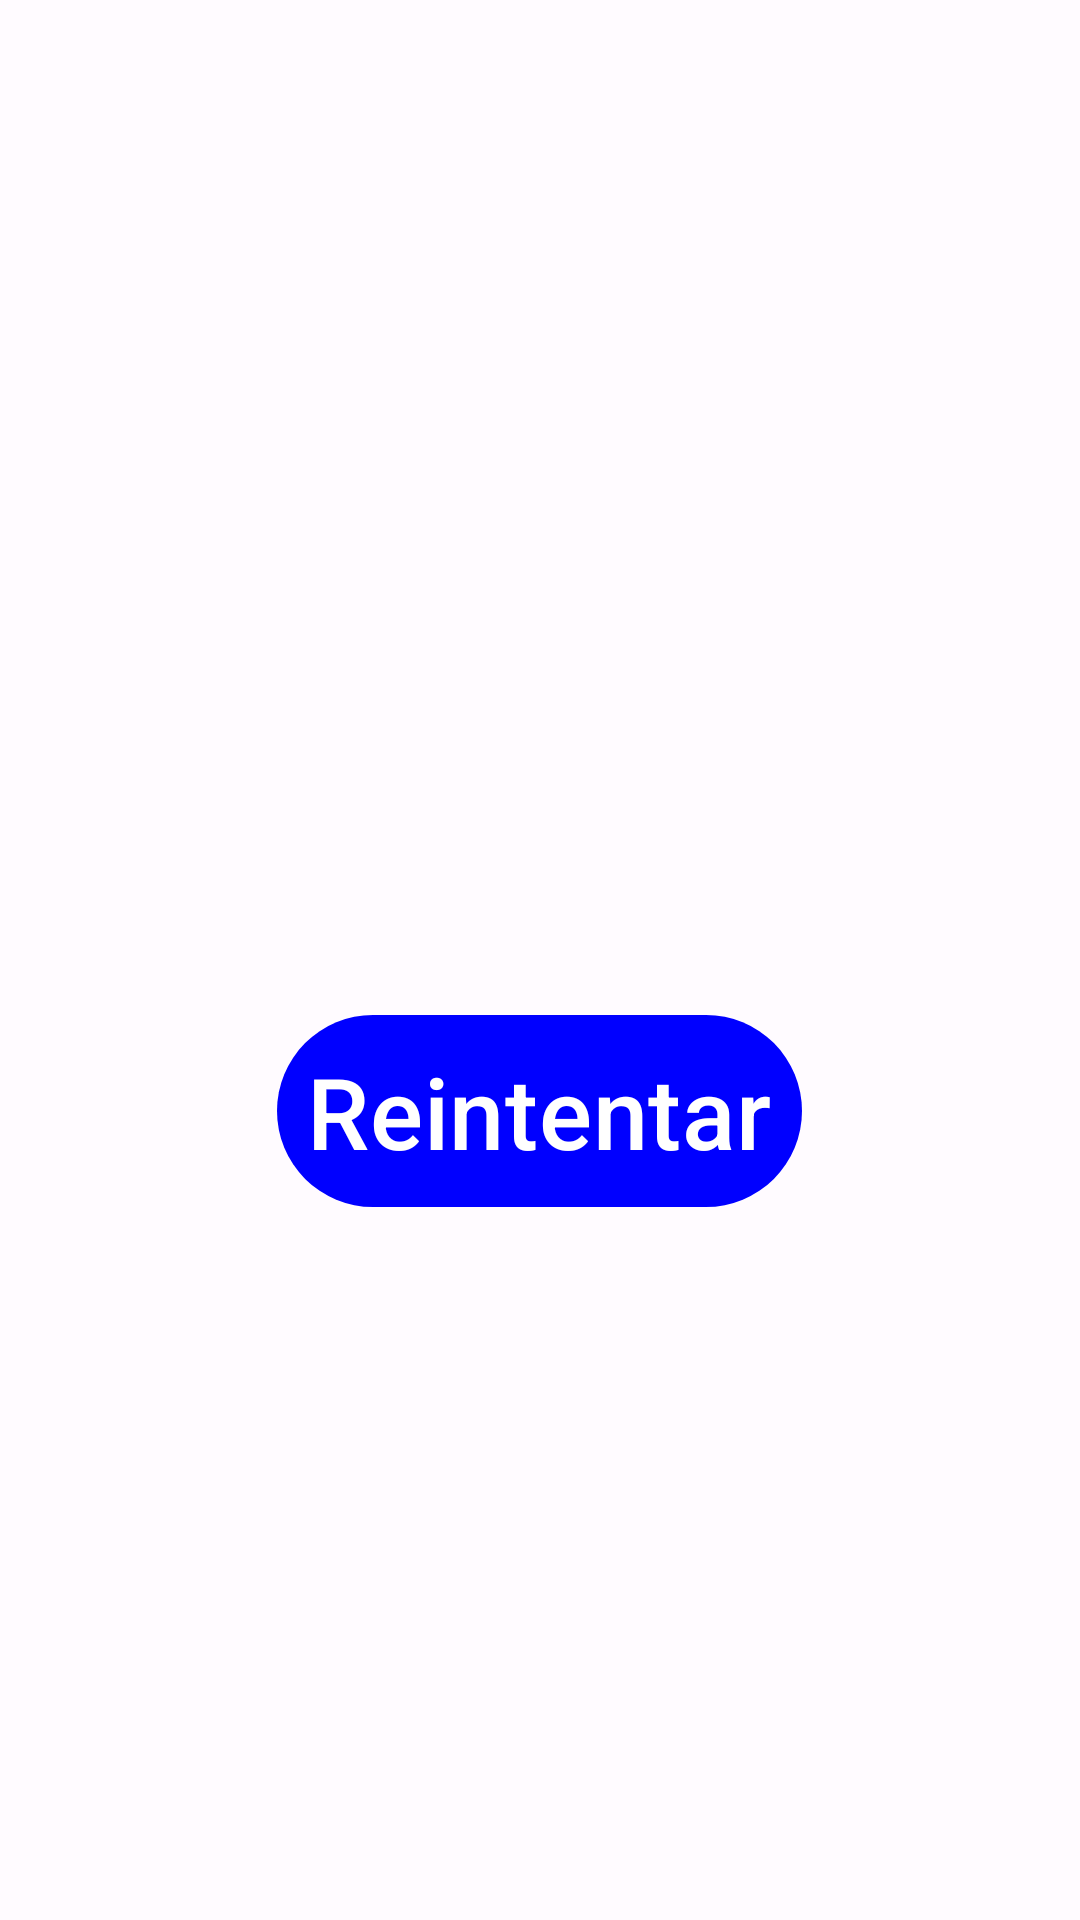

Layout XML and referenced resources for this Android screen:
<!-- AndroidManifest.xml: application theme AppTheme -->
<!-- res/layout/view_error.xml -->
<?xml version="1.0" encoding="utf-8"?>
<RelativeLayout xmlns:android="http://schemas.android.com/apk/res/android"
    xmlns:app="http://schemas.android.com/apk/res-auto"
    xmlns:tools="http://schemas.android.com/tools"
    android:layout_width="match_parent"
    android:layout_height="match_parent">

    <LinearLayout
        android:id="@+id/error_content"
        android:layout_width="match_parent"
        android:layout_height="match_parent"
        android:layout_marginHorizontal="@dimen/spacing_horizontal"
        android:gravity="center"
        android:orientation="vertical">

        <ImageView
            android:id="@+id/image_error"
            android:layout_width="@dimen/width_error_image"
            android:layout_height="wrap_content"
            android:adjustViewBounds="true"
            android:contentDescription="@string/content_description_error"
            tools:src="@color/cardview_dark_background" />

        <com.google.android.material.textview.MaterialTextView
            android:id="@+id/label_title_error"
            style="@style/AppTitleError"
            android:layout_width="match_parent"
            android:layout_height="wrap_content"
            android:textSize="50sp"
            tools:text="Hola">

        </com.google.android.material.textview.MaterialTextView>

        <com.google.android.material.textview.MaterialTextView
            android:id="@+id/label_description_error"
            style="@style/AppDescriptionError"
            android:layout_width="match_parent"
            android:layout_height="wrap_content"
            android:layout_marginTop="@dimen/margin_vertical_error"
            tools:text="@tools:sample/lorem/random">

        </com.google.android.material.textview.MaterialTextView>

        <com.google.android.material.button.MaterialButton
            android:id="@+id/action_retry"
            style="@style/AppFilledButton"
            android:layout_width="wrap_content"
            android:layout_height="wrap_content"
            android:text="@string/title_button_error"
            android:textSize="@dimen/size_title_buttom_menu"
            android:layout_marginVertical="@dimen/spacing_vertical" />

    </LinearLayout>

</RelativeLayout>
<!-- resources referenced by this layout -->
<resources>
  <dimen name="margin_vertical_error">15dp</dimen>
  <dimen name="size_title_buttom_menu">33sp</dimen>
  <dimen name="spacing_horizontal">16dp</dimen>
  <dimen name="spacing_vertical">16dp</dimen>
  <dimen name="width_error_image">300dp</dimen>
  <string name="content_description_error">Una imagen representando que hay un error</string>
  <string name="title_button_error">Reintentar</string>
  <style name="AppDescriptionError" parent="TextAppearance.Material3.BodyMedium">
          <item name="android:textAlignment">viewStart</item>
      </style>
  <style name="AppFilledButton" parent="Widget.Material3.Button.IconButton.Filled">
  
      </style>
  <style name="AppTitleError" parent="TextAppearance.Material3.TitleLarge">
          <item name="android:textAlignment">center</item>
      </style>
  <style name="AppTheme" parent="BaseAppTheme">
  
      </style>
  <color name="md_theme_light_primary">#0000ff</color>
  <color name="md_theme_light_onPrimary">#FFFFFF</color>
  <color name="md_theme_light_primaryContainer">#E0E0FF</color>
  <color name="md_theme_light_onPrimaryContainer">#00006E</color>
  <color name="md_theme_light_secondary">#5C5D72</color>
  <color name="md_theme_light_onSecondary">#FFFFFF</color>
  <color name="md_theme_light_secondaryContainer">#E1E0F9</color>
  <color name="md_theme_light_onSecondaryContainer">#191A2C</color>
  <color name="md_theme_light_tertiary">#2b5900</color>
  <color name="md_theme_light_onTertiary">#FFFFFF</color>
  <color name="md_theme_light_tertiaryContainer">#FFD8EE</color>
  <color name="md_theme_light_onTertiaryContainer">#2E1126</color>
  <color name="md_theme_light_error">#BA1A1A</color>
  <color name="md_theme_light_errorContainer">#FFDAD6</color>
  <color name="md_theme_light_onError">#FFFFFF</color>
  <color name="md_theme_light_onErrorContainer">#410002</color>
  <color name="md_theme_light_background">#FFFBFF</color>
  <color name="md_theme_light_onBackground">#1B1B1F</color>
  <color name="md_theme_light_surface">#FFFBFF</color>
  <color name="md_theme_light_onSurface">#1B1B1F</color>
  <color name="md_theme_light_surfaceVariant">#E4E1EC</color>
  <color name="md_theme_light_onSurfaceVariant">#46464F</color>
  <color name="md_theme_light_outline">#777680</color>
  <color name="md_theme_light_inverseOnSurface">#F3EFF4</color>
  <color name="md_theme_light_inverseSurface">#303034</color>
  <color name="md_theme_light_inversePrimary">#BEC2FF</color>
</resources>
